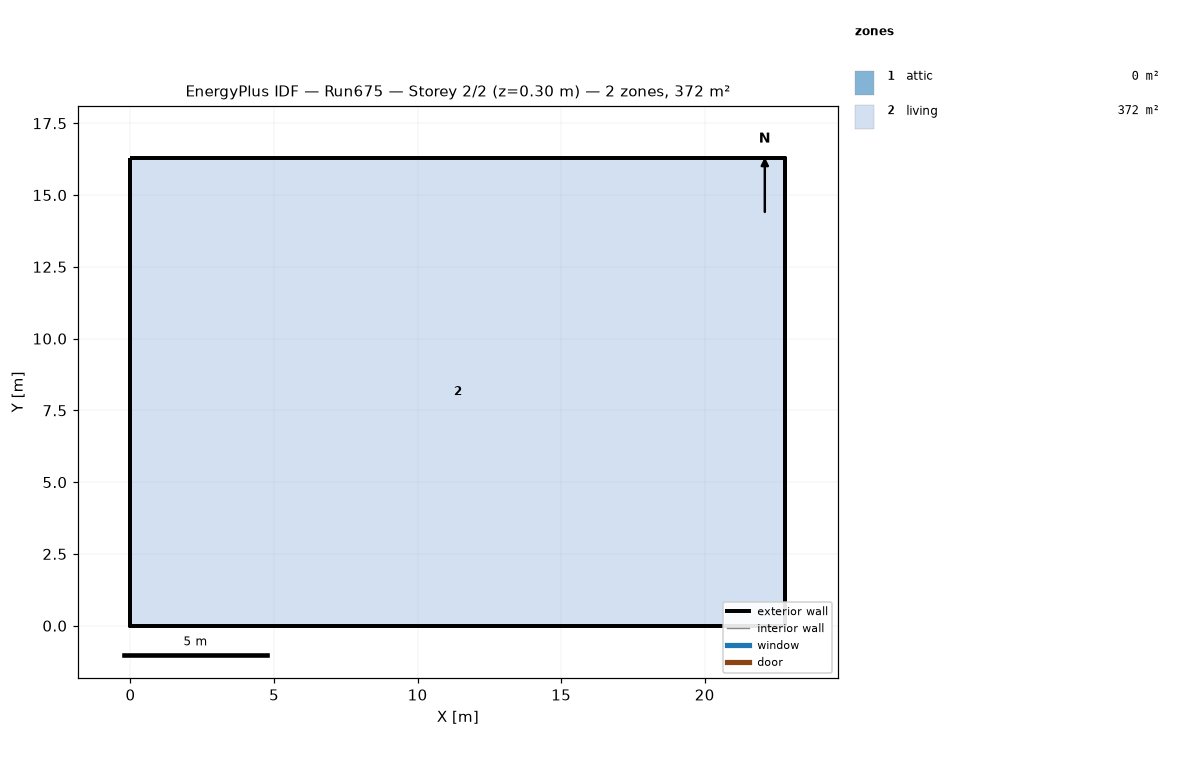
=== STOREY PLAN SPEC (per zone: floor XY polygon, exterior-wall plan segments, windows/doors) ===
zone 1: attic  (0.0 m²)
  exterior wall: (22.81, 0.00) – (22.81, 16.29) – (22.81, 8.15)  [24.4 m]
  exterior wall: (0.00, 16.29) – (0.00, 0.00) – (0.00, 8.15)  [24.4 m]
zone 2: living  (371.6 m²)
  floor: (0.00, 0.00) (0.00, 16.29) (22.81, 16.29) (22.81, 0.00)
  exterior wall: (0.00, 0.00) – (22.81, 0.00)  [22.8 m]
  exterior wall: (22.81, 0.00) – (22.81, 16.29)  [16.3 m]
  exterior wall: (22.81, 16.29) – (0.00, 16.29)  [22.8 m]
  exterior wall: (0.00, 16.29) – (0.00, 0.00)  [16.3 m]

=== DERIVED (storey summary) ===
Building: Run675
Storey: 2 of 2  (floor level z = 0.30 m)
Storey gross floor area: 371.6 m²
Zones on this storey: 2
  - attic: floor 0.0 m²; exterior wall 48.9 m (22.3 m²); WWR 0.0%
  - living: floor 371.6 m²; exterior wall 78.2 m (572.1 m²); WWR 0.0%
Zone adjacency: (none detected)